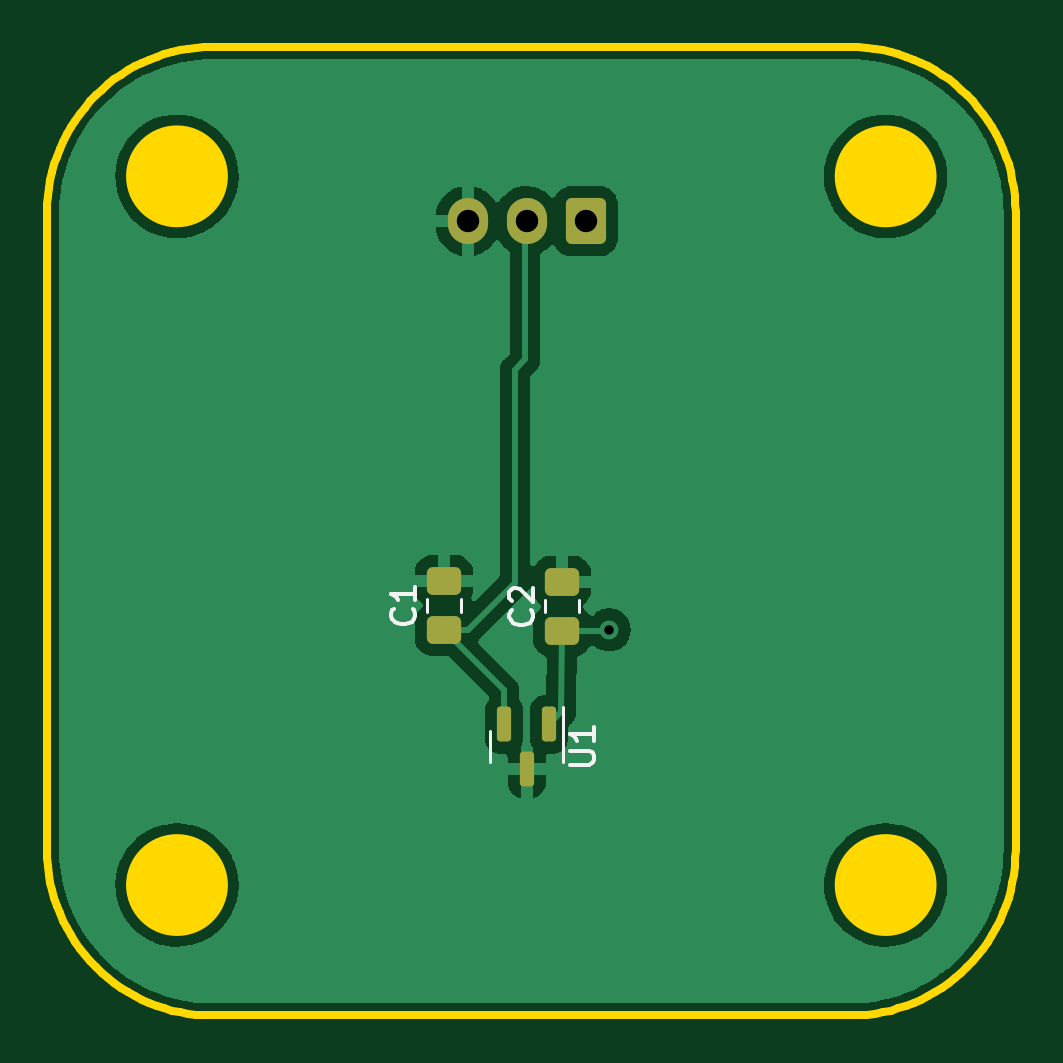
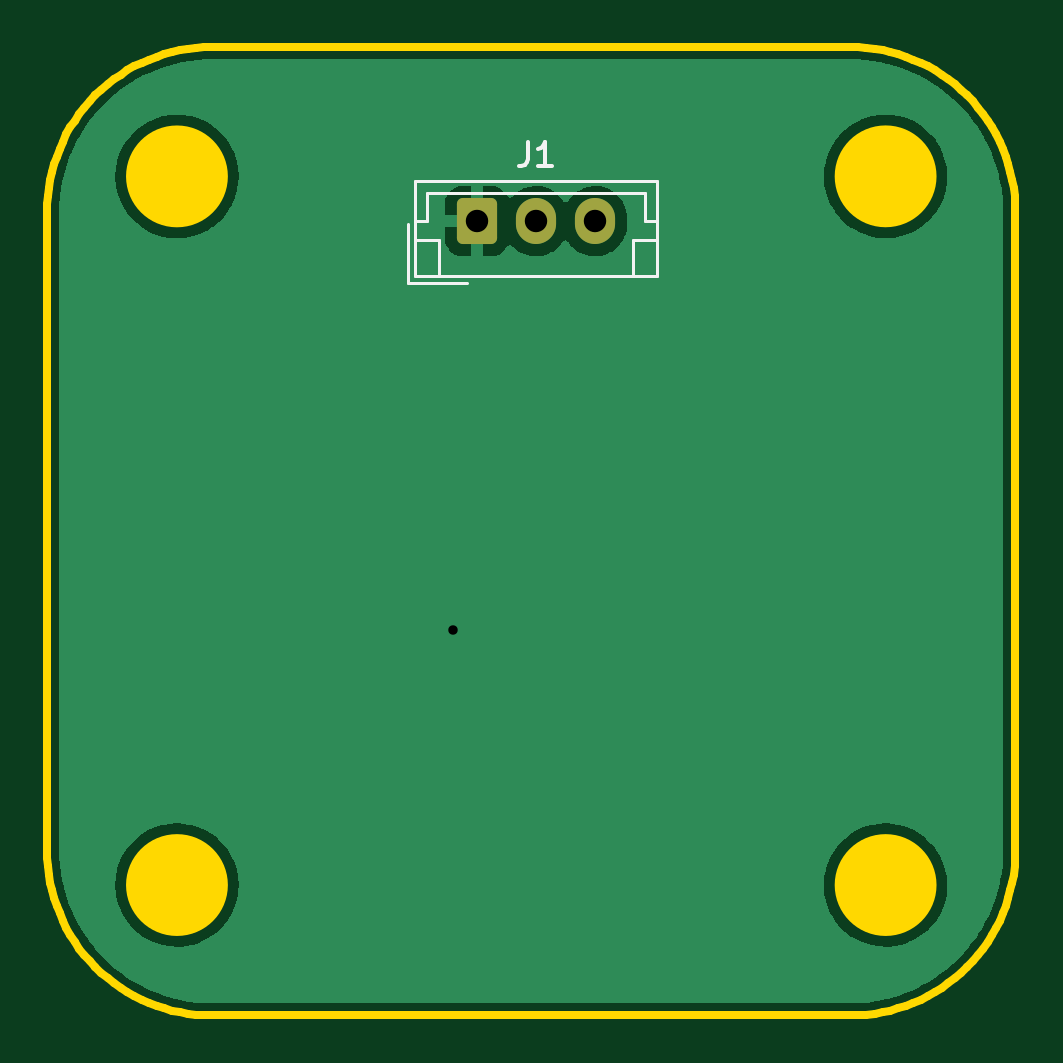
Circuit board: 11 layer files. Board 41.0 x 41.0 mm.
- bottom_copper: hall_pcb-B_Cu.gbr (30911 bytes)
- bottom_mask: hall_pcb-B_Mask.gbr (1266 bytes)
- paste: hall_pcb-B_Paste.gbr (481 bytes)
- bottom_silk: hall_pcb-B_Silkscreen.gbr (1622 bytes)
- outline: hall_pcb-Edge_Cuts.gbr (8057 bytes)
- top_copper: hall_pcb-F_Cu.gbr (48249 bytes)
- top_mask: hall_pcb-F_Mask.gbr (1712 bytes)
- paste: hall_pcb-F_Paste.gbr (1472 bytes)
- top_silk: hall_pcb-F_Silkscreen.gbr (2677 bytes)
- drill: hall_pcb-NPTH.drl (298 bytes)
- drill: hall_pcb-PTH.drl (471 bytes)

=== bottom_copper: hall_pcb-B_Cu.gbr (30911 bytes, source omitted) ===
=== bottom_mask: hall_pcb-B_Mask.gbr (1266 bytes, source withheld) ===
=== paste: hall_pcb-B_Paste.gbr ===
%TF.GenerationSoftware,KiCad,Pcbnew,6.0.9+dfsg-1~bpo11+1*%
%TF.CreationDate,2022-12-30T18:56:56-06:00*%
%TF.ProjectId,hall_pcb,68616c6c-5f70-4636-922e-6b696361645f,rev?*%
%TF.SameCoordinates,Original*%
%TF.FileFunction,Paste,Bot*%
%TF.FilePolarity,Positive*%
%FSLAX46Y46*%
G04 Gerber Fmt 4.6, Leading zero omitted, Abs format (unit mm)*
G04 Created by KiCad (PCBNEW 6.0.9+dfsg-1~bpo11+1) date 2022-12-30 18:56:56*
%MOMM*%
%LPD*%
G01*
G04 APERTURE LIST*
G04 APERTURE END LIST*
M02*

=== bottom_silk: hall_pcb-B_Silkscreen.gbr ===
%TF.GenerationSoftware,KiCad,Pcbnew,6.0.9+dfsg-1~bpo11+1*%
%TF.CreationDate,2022-12-30T18:56:57-06:00*%
%TF.ProjectId,hall_pcb,68616c6c-5f70-4636-922e-6b696361645f,rev?*%
%TF.SameCoordinates,Original*%
%TF.FileFunction,Legend,Bot*%
%TF.FilePolarity,Positive*%
%FSLAX46Y46*%
G04 Gerber Fmt 4.6, Leading zero omitted, Abs format (unit mm)*
G04 Created by KiCad (PCBNEW 6.0.9+dfsg-1~bpo11+1) date 2022-12-30 18:56:57*
%MOMM*%
%LPD*%
G01*
G04 APERTURE LIST*
%ADD10C,0.150000*%
%ADD11C,0.120000*%
G04 APERTURE END LIST*
D10*
%TO.C,J1*%
X135833333Y-55352380D02*
X135833333Y-56066666D01*
X135880952Y-56209523D01*
X135976190Y-56304761D01*
X136119047Y-56352380D01*
X136214285Y-56352380D01*
X134833333Y-56352380D02*
X135404761Y-56352380D01*
X135119047Y-56352380D02*
X135119047Y-55352380D01*
X135214285Y-55495238D01*
X135309523Y-55590476D01*
X135404761Y-55638095D01*
D11*
X130390000Y-56990000D02*
X140610000Y-56990000D01*
X140110000Y-58700000D02*
X140110000Y-57490000D01*
X140610000Y-58700000D02*
X140110000Y-58700000D01*
X140610000Y-59510000D02*
X139610000Y-59510000D01*
X130890000Y-57490000D02*
X130890000Y-58700000D01*
X140610000Y-56990000D02*
X140610000Y-61010000D01*
X140610000Y-61010000D02*
X130390000Y-61010000D01*
X130390000Y-59510000D02*
X131390000Y-59510000D01*
X140910000Y-58810000D02*
X140910000Y-61310000D01*
X140910000Y-61310000D02*
X138410000Y-61310000D01*
X131390000Y-59510000D02*
X131390000Y-61010000D01*
X130390000Y-61010000D02*
X130390000Y-56990000D01*
X130890000Y-58700000D02*
X130390000Y-58700000D01*
X139610000Y-59510000D02*
X139610000Y-61010000D01*
X140110000Y-57490000D02*
X130890000Y-57490000D01*
%TD*%
M02*

=== outline: hall_pcb-Edge_Cuts.gbr (8057 bytes, source omitted) ===
=== top_copper: hall_pcb-F_Cu.gbr (48249 bytes, source omitted) ===
=== top_mask: hall_pcb-F_Mask.gbr (1712 bytes, source withheld) ===
=== paste: hall_pcb-F_Paste.gbr (1472 bytes, source withheld) ===
=== top_silk: hall_pcb-F_Silkscreen.gbr ===
%TF.GenerationSoftware,KiCad,Pcbnew,6.0.9+dfsg-1~bpo11+1*%
%TF.CreationDate,2022-12-30T18:56:57-06:00*%
%TF.ProjectId,hall_pcb,68616c6c-5f70-4636-922e-6b696361645f,rev?*%
%TF.SameCoordinates,Original*%
%TF.FileFunction,Legend,Top*%
%TF.FilePolarity,Positive*%
%FSLAX46Y46*%
G04 Gerber Fmt 4.6, Leading zero omitted, Abs format (unit mm)*
G04 Created by KiCad (PCBNEW 6.0.9+dfsg-1~bpo11+1) date 2022-12-30 18:56:57*
%MOMM*%
%LPD*%
G01*
G04 APERTURE LIST*
%ADD10C,0.150000*%
%ADD11C,0.120000*%
G04 APERTURE END LIST*
D10*
%TO.C,C2*%
X135677142Y-75166666D02*
X135724761Y-75214285D01*
X135772380Y-75357142D01*
X135772380Y-75452380D01*
X135724761Y-75595238D01*
X135629523Y-75690476D01*
X135534285Y-75738095D01*
X135343809Y-75785714D01*
X135200952Y-75785714D01*
X135010476Y-75738095D01*
X134915238Y-75690476D01*
X134820000Y-75595238D01*
X134772380Y-75452380D01*
X134772380Y-75357142D01*
X134820000Y-75214285D01*
X134867619Y-75166666D01*
X134867619Y-74785714D02*
X134820000Y-74738095D01*
X134772380Y-74642857D01*
X134772380Y-74404761D01*
X134820000Y-74309523D01*
X134867619Y-74261904D01*
X134962857Y-74214285D01*
X135058095Y-74214285D01*
X135200952Y-74261904D01*
X135772380Y-74833333D01*
X135772380Y-74214285D01*
%TO.C,C1*%
X130677142Y-75129166D02*
X130724761Y-75176785D01*
X130772380Y-75319642D01*
X130772380Y-75414880D01*
X130724761Y-75557738D01*
X130629523Y-75652976D01*
X130534285Y-75700595D01*
X130343809Y-75748214D01*
X130200952Y-75748214D01*
X130010476Y-75700595D01*
X129915238Y-75652976D01*
X129820000Y-75557738D01*
X129772380Y-75414880D01*
X129772380Y-75319642D01*
X129820000Y-75176785D01*
X129867619Y-75129166D01*
X130772380Y-74176785D02*
X130772380Y-74748214D01*
X130772380Y-74462500D02*
X129772380Y-74462500D01*
X129915238Y-74557738D01*
X130010476Y-74652976D01*
X130058095Y-74748214D01*
%TO.C,U1*%
X137352380Y-81699404D02*
X138161904Y-81699404D01*
X138257142Y-81651785D01*
X138304761Y-81604166D01*
X138352380Y-81508928D01*
X138352380Y-81318452D01*
X138304761Y-81223214D01*
X138257142Y-81175595D01*
X138161904Y-81127976D01*
X137352380Y-81127976D01*
X138352380Y-80127976D02*
X138352380Y-80699404D01*
X138352380Y-80413690D02*
X137352380Y-80413690D01*
X137495238Y-80508928D01*
X137590476Y-80604166D01*
X137638095Y-80699404D01*
D11*
%TO.C,C2*%
X136265000Y-75261252D02*
X136265000Y-74738748D01*
X137735000Y-75261252D02*
X137735000Y-74738748D01*
%TO.C,C1*%
X131265000Y-75223752D02*
X131265000Y-74701248D01*
X132735000Y-75223752D02*
X132735000Y-74701248D01*
%TO.C,U1*%
X133940000Y-80937500D02*
X133940000Y-80287500D01*
X137060000Y-80937500D02*
X137060000Y-79262500D01*
X133940000Y-80937500D02*
X133940000Y-81587500D01*
X137060000Y-80937500D02*
X137060000Y-81587500D01*
%TD*%
M02*

=== drill: hall_pcb-NPTH.drl ===
M48
; DRILL file {KiCad 6.0.9+dfsg-1~bpo11+1} date vie 30 dic 2022 18:56:50
; FORMAT={-:-/ absolute / inch / decimal}
; #@! TF.CreationDate,2022-12-30T18:56:50-06:00
; #@! TF.GenerationSoftware,Kicad,Pcbnew,6.0.9+dfsg-1~bpo11+1
; #@! TF.FileFunction,NonPlated,1,2,NPTH
FMAT,2
INCH
%
G90
G05
T0
M30

=== drill: hall_pcb-PTH.drl ===
M48
; DRILL file {KiCad 6.0.9+dfsg-1~bpo11+1} date vie 30 dic 2022 18:56:50
; FORMAT={-:-/ absolute / inch / decimal}
; #@! TF.CreationDate,2022-12-30T18:56:50-06:00
; #@! TF.GenerationSoftware,Kicad,Pcbnew,6.0.9+dfsg-1~bpo11+1
; #@! TF.FileFunction,Plated,1,2,PTH
FMAT,2
INCH
; #@! TA.AperFunction,Plated,PTH,ViaDrill
T1C0.0157
; #@! TA.AperFunction,Plated,PTH,ComponentDrill
T2C0.0374
%
G90
G05
T1
X5.4724Y-2.9921
T2
X5.2362Y-2.311
X5.3346Y-2.311
X5.4331Y-2.311
T0
M30

